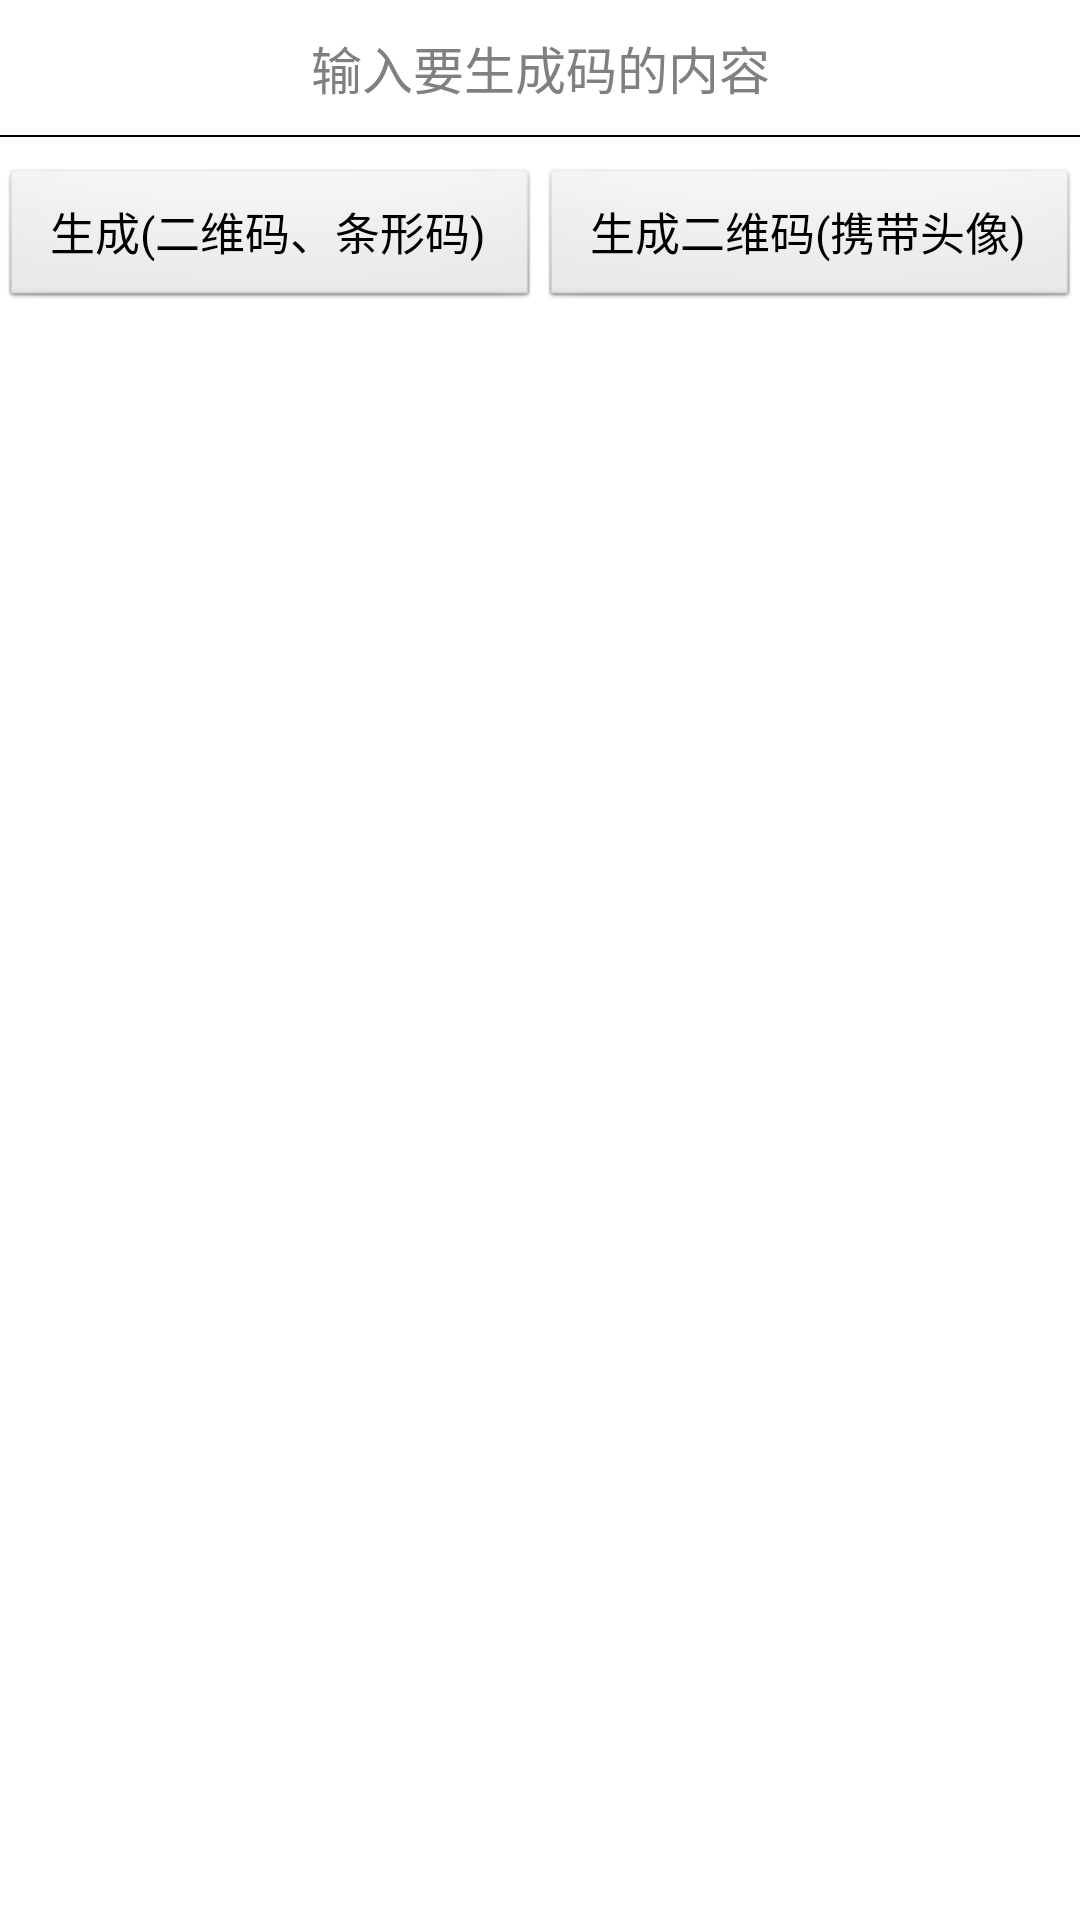

Write the Android layout XML for this screen, with the resource values it uses.
<!-- AndroidManifest.xml: activity theme android:Theme.Light.NoTitleBar -->
<!-- res/layout/activity_create_code.xml -->
<?xml version="1.0" encoding="utf-8"?>
<LinearLayout xmlns:android="http://schemas.android.com/apk/res/android"
    android:layout_width="match_parent"
    android:layout_height="match_parent"
    android:layout_centerHorizontal="true"
    android:orientation="vertical">

    <EditText
        android:id="@+id/et_code_key"
        style="?android:attr/textViewStyle"
        android:layout_width="match_parent"
        android:layout_height="wrap_content"
        android:background="@null"
        android:gravity="center"
        android:hint="输入要生成码的内容"
        android:padding="10dp"
        android:textColor="@color/blue_text"
        android:textSize="17sp" />

    <RelativeLayout
        android:layout_width="match_parent"
        android:layout_height="0.5dp"
        android:background="@color/black" />

    <LinearLayout
        android:layout_width="match_parent"
        android:layout_height="wrap_content"
        android:layout_marginTop="10dp"
        android:orientation="horizontal">

        <Button
            android:id="@+id/btn_create_code"
            android:layout_width="0dp"
            android:layout_height="wrap_content"
            android:layout_weight="1"
            android:text="生成(二维码、条形码)"
            android:textSize="15sp" />

        <Button
            android:id="@+id/btn_create_code_and_img"
            android:layout_width="0dp"
            android:layout_height="wrap_content"
            android:layout_weight="1"
            android:text="生成二维码(携带头像)"
            android:textSize="15sp" />
    </LinearLayout>

    <ScrollView
        android:layout_width="match_parent"
        android:layout_height="wrap_content">

        <LinearLayout
            android:layout_width="match_parent"
            android:layout_height="wrap_content"
            android:orientation="vertical">

            <ImageView
                android:id="@+id/iv_2_code"
                android:layout_width="wrap_content"
                android:layout_height="wrap_content"
                android:layout_margin="10dp" />

            <ImageView
                android:id="@+id/iv_bar_code"
                android:layout_width="wrap_content"
                android:layout_height="wrap_content"
                android:layout_margin="10dp" />
        </LinearLayout>
    </ScrollView>

</LinearLayout>
<!-- resources referenced by this layout -->
<resources>
  <color name="black">#000000</color>
  <color name="blue_text">#006dff</color>
</resources>
